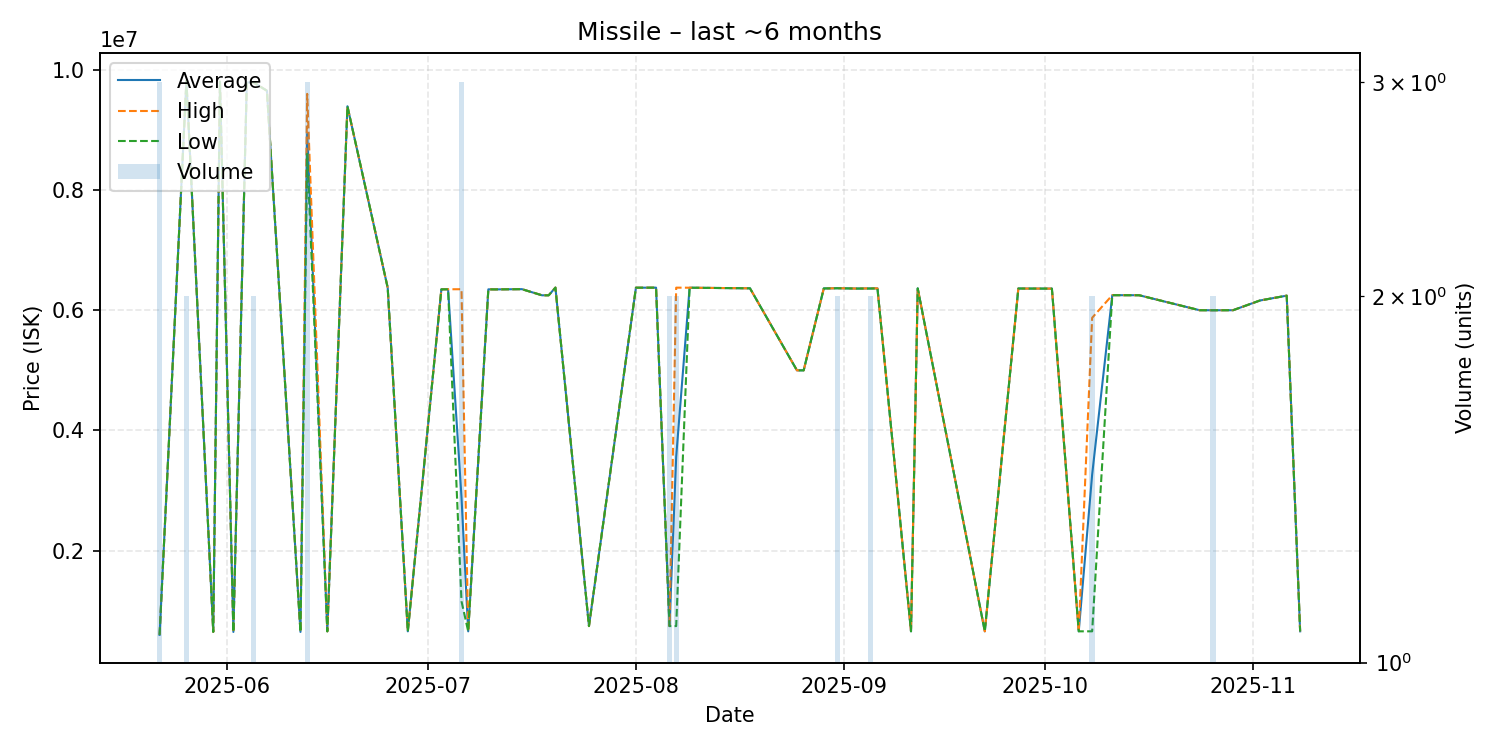

Values plotted in this chart, from the file beside it:
date, average, highest, lowest, order_count, volume
2025-05-22, 601567, 601600, 601500, 3, 3
2025-05-26, 9815000, 9816000, 9814000, 2, 2
2025-05-30, 651000, 651000, 651000, 1, 1
2025-05-31, 9800000, 9800000, 9800000, 1, 1
2025-06-02, 650200, 650200, 650200, 1, 1
2025-06-04, 9786000, 9786000, 9786000, 1, 1
2025-06-05, 9787500, 9788000, 9787000, 2, 2
2025-06-07, 9649000, 9649000, 9649000, 1, 1
2025-06-12, 650200, 650200, 650200, 1, 1
2025-06-13, 8932000, 9597000, 8599500, 3, 3
2025-06-16, 660100, 660100, 660100, 1, 1
2025-06-19, 9391000, 9391000, 9391000, 1, 1
2025-06-25, 6374000, 6374000, 6374000, 1, 1
2025-06-28, 660300, 660300, 660300, 1, 1
2025-07-03, 6347000, 6347000, 6347000, 1, 1
2025-07-04, 6348000, 6348000, 6348000, 1, 1
2025-07-06, 2889700, 6349000, 1160050, 3, 3
2025-07-07, 660100, 660100, 660100, 1, 1
2025-07-10, 6347000, 6347000, 6347000, 1, 1
2025-07-11, 6346000, 6346000, 6346000, 1, 1
2025-07-12, 6347000, 6347000, 6347000, 1, 1
2025-07-15, 6350000, 6350000, 6350000, 1, 1
2025-07-18, 6248000, 6248000, 6248000, 1, 1
2025-07-19, 6248000, 6248000, 6248000, 1, 1
2025-07-20, 6376000, 6376000, 6376000, 1, 1
2025-07-25, 747900, 747900, 747900, 1, 1
2025-08-01, 6374000, 6374000, 6374000, 1, 1
2025-08-04, 6375000, 6375000, 6375000, 1, 1
2025-08-06, 747900, 747900, 747900, 1, 2
2025-08-07, 3561450, 6375000, 747900, 2, 2
2025-08-09, 6374000, 6374000, 6374000, 1, 1
2025-08-18, 6364000, 6364000, 6364000, 1, 1
2025-08-25, 5000000, 5000000, 5000000, 1, 1
2025-08-26, 5000000, 5000000, 5000000, 1, 1
2025-08-29, 6362000, 6362000, 6362000, 1, 1
2025-08-30, 6363000, 6363000, 6363000, 1, 1
2025-08-31, 6365500, 6366000, 6365000, 2, 2
2025-09-03, 6360000, 6360000, 6360000, 1, 1
2025-09-05, 6362000, 6364000, 6360000, 2, 2
2025-09-06, 6363000, 6363000, 6363000, 1, 1
2025-09-11, 660500, 660500, 660500, 1, 1
2025-09-12, 6363000, 6363000, 6363000, 1, 1
2025-09-22, 660600, 660600, 660600, 1, 1
2025-09-27, 6361000, 6361000, 6361000, 1, 1
2025-09-28, 6360000, 6360000, 6360000, 1, 1
2025-10-02, 6359000, 6359000, 6359000, 1, 1
2025-10-06, 660600, 660600, 660600, 1, 1
2025-10-08, 3267250, 5874000, 660500, 2, 2
2025-10-11, 6250000, 6250000, 6250000, 1, 1
2025-10-15, 6249000, 6249000, 6249000, 1, 1
2025-10-24, 6000000, 6000000, 6000000, 1, 1
2025-10-26, 5999000, 5999000, 5999000, 2, 2
2025-10-29, 6000000, 6000000, 6000000, 1, 1
2025-11-02, 6161000, 6161000, 6161000, 1, 1
2025-11-06, 6242000, 6242000, 6242000, 1, 1
2025-11-08, 660700, 660700, 660700, 1, 1
